Run: headless pygame with SDL's dummy video driver; simulated clock (each Clock.tick advances the game by its frame time, no real sleeping); random seed 0; keys injected as events and as key.get_pressed() state; no mouse input.
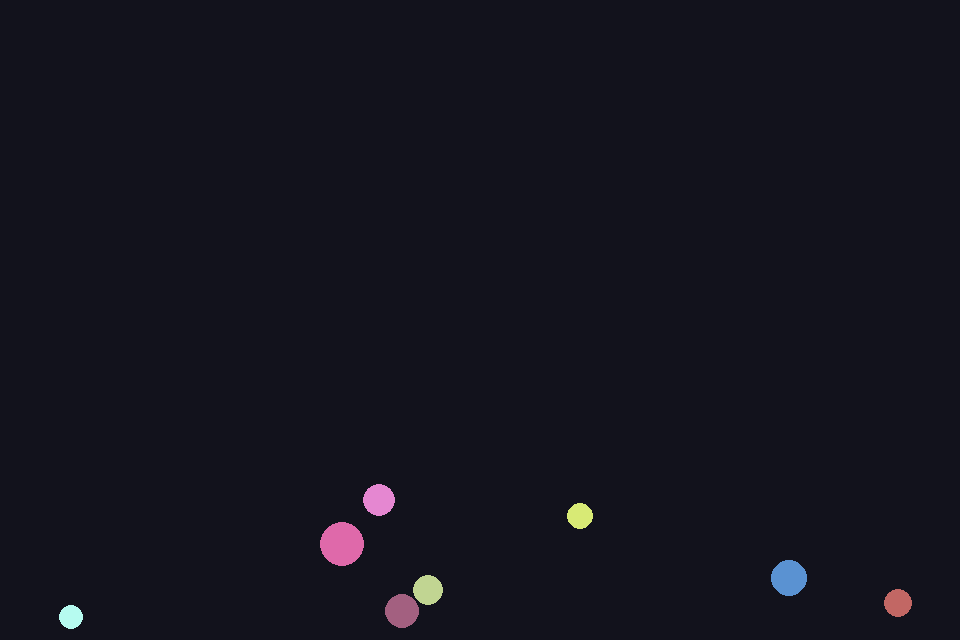
Frame 1 of 4 · flips 1–60 · no input
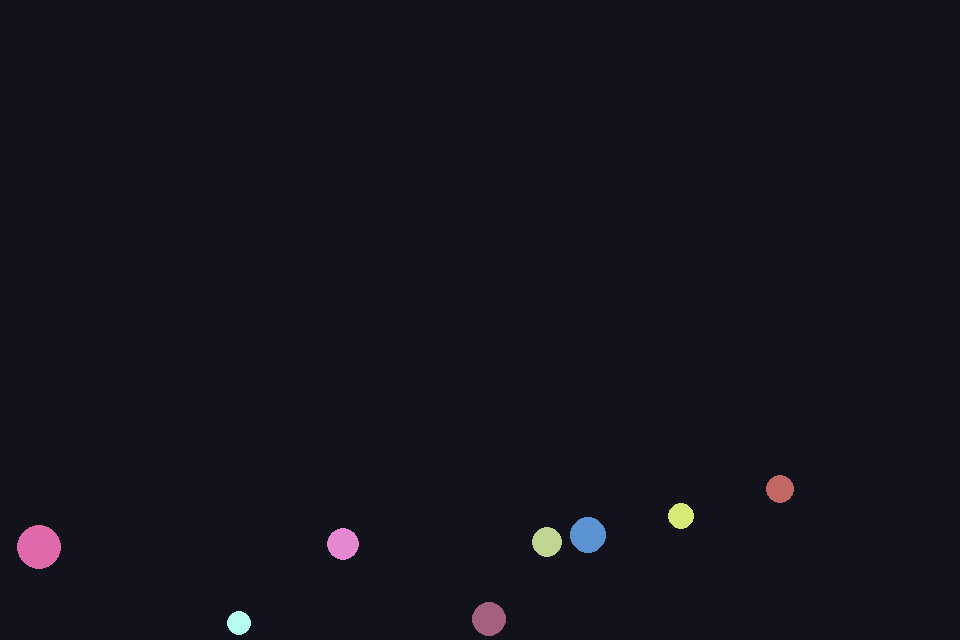
Frame 2 of 4 · flips 61–180 · tapped SPACE, RETURN · held RIGHT (→), D
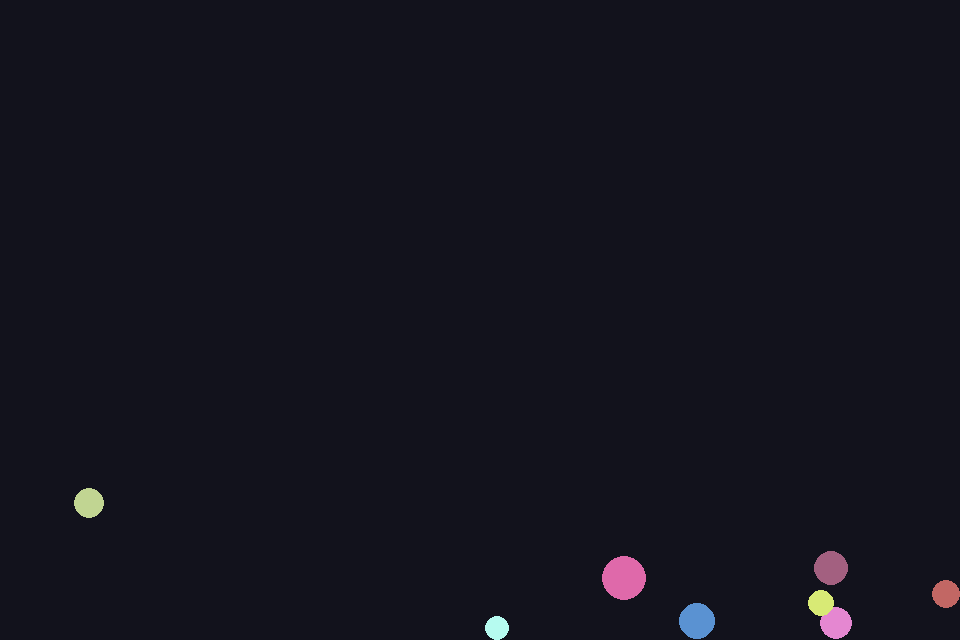
Frame 3 of 4 · flips 181–300 · held DOWN (↓), S
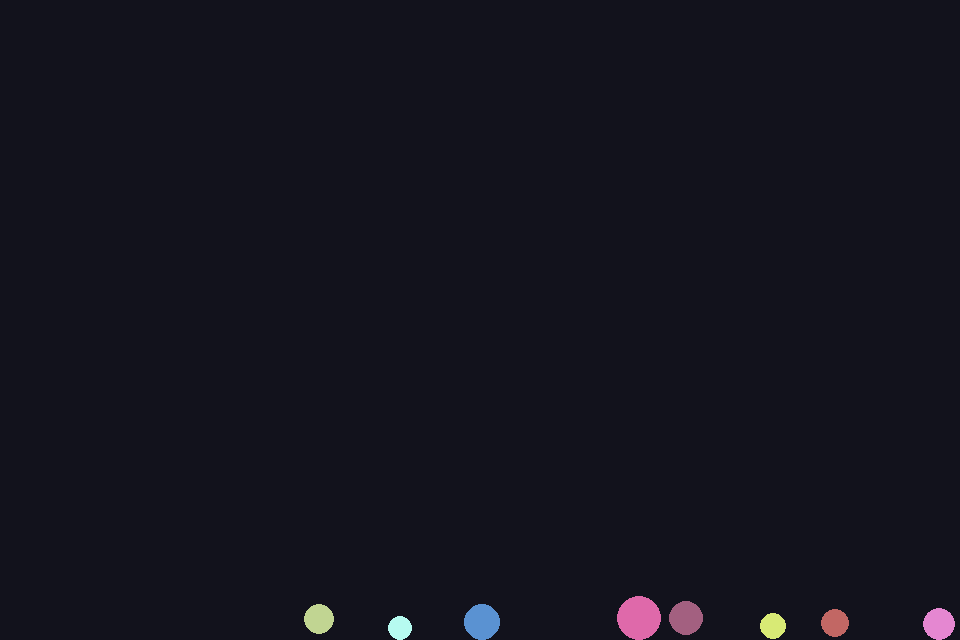
Frame 4 of 4 · flips 301–420 · held LEFT (←), A, UP (↑), W

The pygame program that drew these frames:

import math
import random

import pygame


WIDTH, HEIGHT = 960, 640
GRAVITY = 900
FRICTION = 0.995
BOUNCE = 0.8


class Ball:
    def __init__(self, x, y, radius, color, mass=1.0):
        self.x = float(x)
        self.y = float(y)
        self.radius = radius
        self.color = color
        self.mass = mass
        self.vx = random.uniform(-180, 180)
        self.vy = random.uniform(-40, 40)

    def update(self, dt):
        self.vy += GRAVITY * dt
        self.x += self.vx * dt
        self.y += self.vy * dt

        if self.x - self.radius < 0:
            self.x = self.radius
            self.vx = abs(self.vx) * BOUNCE
        elif self.x + self.radius > WIDTH:
            self.x = WIDTH - self.radius
            self.vx = -abs(self.vx) * BOUNCE

        if self.y - self.radius < 0:
            self.y = self.radius
            self.vy = abs(self.vy) * BOUNCE
        elif self.y + self.radius > HEIGHT:
            self.y = HEIGHT - self.radius
            self.vy = -abs(self.vy) * BOUNCE
            self.vx *= FRICTION

        if abs(self.vx) < 1:
            self.vx = 0
        if abs(self.vy) < 1:
            self.vy = 0

    def draw(self, screen):
        pygame.draw.circle(screen, self.color, (int(self.x), int(self.y)), self.radius)


def resolve_ball_collision(a, b):
    dx = b.x - a.x
    dy = b.y - a.y
    distance_sq = dx * dx + dy * dy
    min_distance = a.radius + b.radius

    if distance_sq == 0:
        dx, dy = 1, 0
        distance_sq = 1

    if distance_sq < min_distance * min_distance:
        distance = math.sqrt(distance_sq)
        nx = dx / distance
        ny = dy / distance
        overlap = min_distance - distance

        total_mass = a.mass + b.mass
        if total_mass == 0:
            return

        push_a = overlap * (b.mass / total_mass)
        push_b = overlap * (a.mass / total_mass)

        a.x -= nx * push_a
        a.y -= ny * push_a
        b.x += nx * push_b
        b.y += ny * push_b

        rvx = b.vx - a.vx
        rvy = b.vy - a.vy
        velocity_along_normal = rvx * nx + rvy * ny

        if velocity_along_normal < 0:
            restitution = 0.85
            impulse = -(1 + restitution) * velocity_along_normal / (1 / a.mass + 1 / b.mass)
            impulse_x = impulse * nx
            impulse_y = impulse * ny

            a.vx -= impulse_x / a.mass
            a.vy -= impulse_y / a.mass
            b.vx += impulse_x / b.mass
            b.vy += impulse_y / b.mass


def resolve_circle_rect_collision(circle, rect, push_strength=1.0):
    prev_x = circle.get("prev_x", circle["x"])
    prev_y = circle.get("prev_y", circle["y"])

    cx = circle["x"]
    cy = circle["y"]
    r = circle["radius"]
    rx = rect["x"]
    ry = rect["y"]
    rw = rect["width"]
    rh = rect["height"]

    closest_x = max(rx, min(cx, rx + rw))
    closest_y = max(ry, min(cy, ry + rh))

    dx = cx - closest_x
    dy = cy - closest_y
    distance_sq = dx * dx + dy * dy

    if distance_sq >= r * r:
        return False

    if distance_sq == 0:
        rect_center_x = rx + rw / 2
        rect_center_y = ry + rh / 2
        dx = cx - rect_center_x
        dy = cy - rect_center_y
        dist = math.hypot(dx, dy) or 1.0
        nx = dx / dist
        ny = dy / dist
        overlap = r + 0.5
    else:
        dist = math.sqrt(distance_sq)
        nx = dx / dist
        ny = dy / dist
        overlap = r - dist + 0.5

    movement_x = cx - prev_x
    movement_y = cy - prev_y
    movement_len = math.hypot(movement_x, movement_y)
    if movement_len > 0:
        move_nx = movement_x / movement_len
        move_ny = movement_y / movement_len
        if nx * move_nx + ny * move_ny < 0:
            nx *= -1
            ny *= -1

    circle["x"] += nx * overlap * push_strength
    circle["y"] += ny * overlap * push_strength
    return True


def create_demo_balls():
    balls = []
    for i in range(8):
        radius = random.randint(12, 22)
        x = random.randint(radius, WIDTH - radius)
        y = random.randint(radius, HEIGHT // 3)
        color = (
            random.randint(80, 255),
            random.randint(80, 255),
            random.randint(80, 255),
        )
        balls.append(Ball(x, y, radius, color, mass=max(1.0, radius / 10)))
    return balls


def run():
    pygame.init()
    screen = pygame.display.set_mode((WIDTH, HEIGHT))
    pygame.display.set_caption("Simple Collision Physics")
    clock = pygame.time.Clock()
    balls = create_demo_balls()

    running = True
    while running:
        dt = clock.tick(60) / 1000.0

        for event in pygame.event.get():
            if event.type == pygame.QUIT:
                running = False
            elif event.type == pygame.KEYDOWN and event.key == pygame.K_ESCAPE:
                running = False

        for i, ball in enumerate(balls):
            ball.update(dt)
            for other in balls[i + 1 :]:
                resolve_ball_collision(ball, other)

        screen.fill((18, 18, 28))

        for ball in balls:
            ball.draw(screen)

        pygame.display.flip()

    pygame.quit()


if __name__ == "__main__":
    run()
